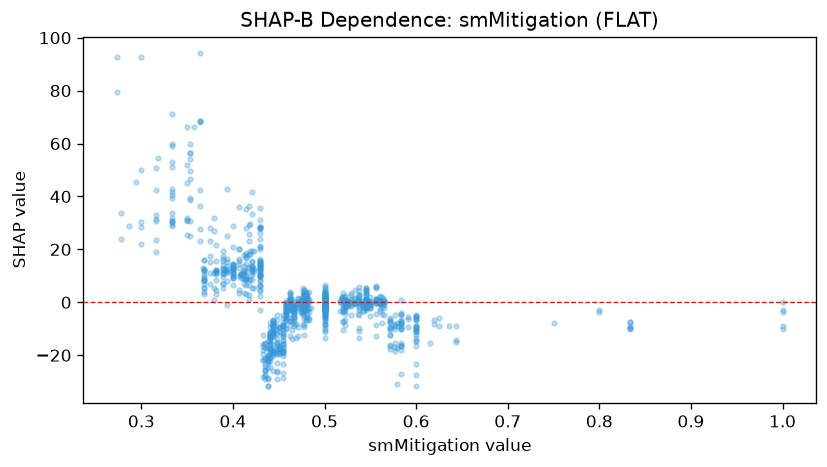

The table this chart was drawn from, first rows:
feature_value, shap_value
1.0, -8.83
1.0, -2.948
0.75, -7.644
1.0, -3.842
1.0, 0.243
1.0, -10.14
0.8, -2.885
0.8, -3.625
0.833, -9.883
0.833, -7.45
0.833, -10.07
0.833, -9.549
0.833, -9.005
0.833, -7.631
0.625, -9.108
0.556, 0.4654
0.556, 1.431
0.556, 1.338
0.5, -0.3509
0.6, -8.858
0.636, -8.888
0.556, -0.4108
0.6, -10.95
0.556, -0.2896
0.5, -0.5183
0.5, -1.025
0.5, 1.116
0.5, -2.879
0.5, -1.468
0.5, -1.79
0.545, -1.69
0.455, -10.49
0.538, -0.1887
0.538, -2.744
0.5, -2.489
0.5, -2.081
0.538, 0.5313
0.5, -2.046
0.5, -0.3111
0.583, -9.734
0.583, -10.06
0.583, -8.722
0.538, 0.4412
0.533, 1.713
0.5, -2.369
0.5, -0.8308
0.5, 0.218
0.5, 2.154
0.467, -1.768
0.467, -0.7592
0.412, 12.28
0.412, 8.768
0.529, 0.8992
0.529, 0.289
0.529, -1.148
0.563, -1.939
0.6, -6.047
0.6, -6.88
0.6, -9.75
0.571, -7.255
... 968 more rows
